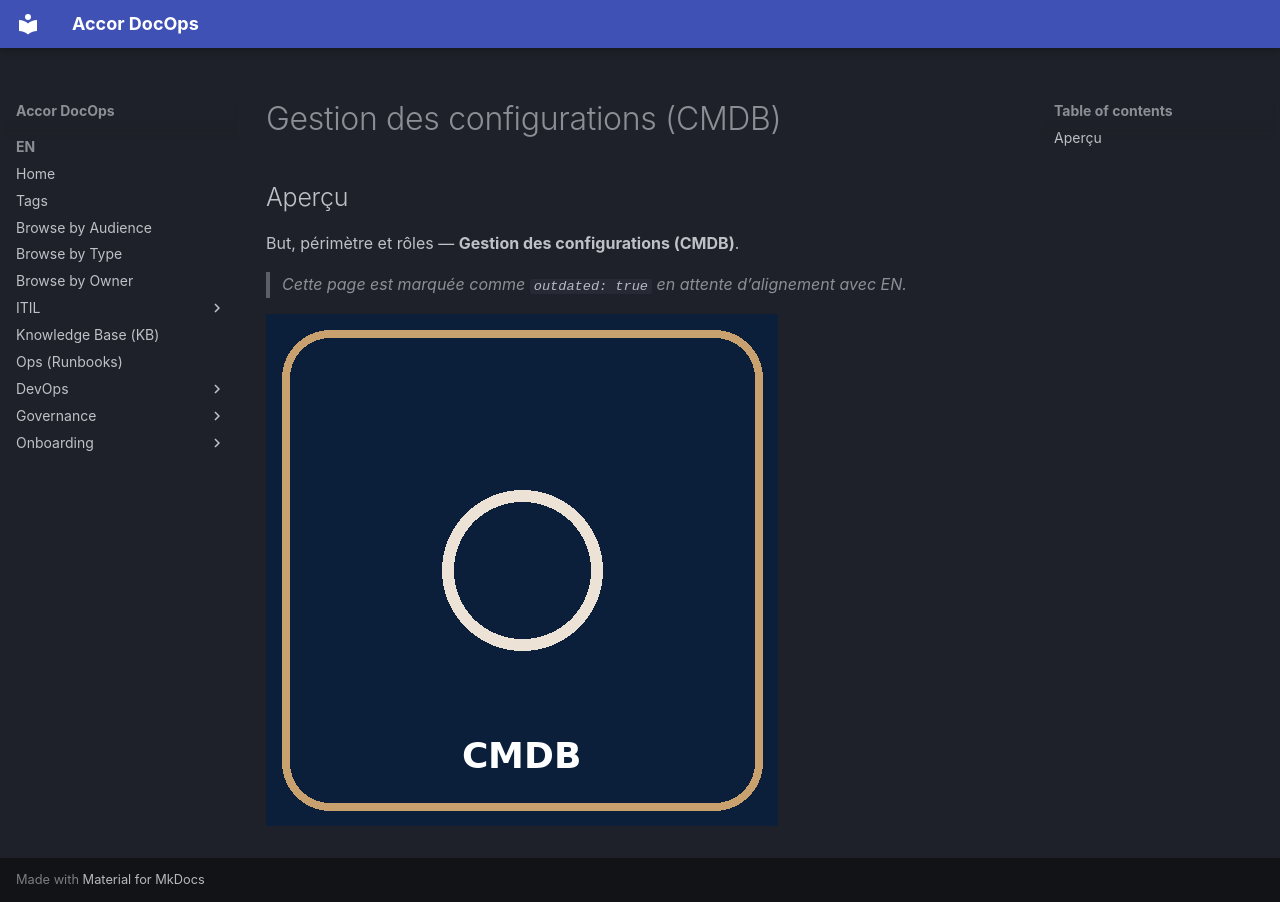

repository: Astronomyunicorn/Accor_DocOps · page: fr/itil/cmdb/index.html · generator: mkdocs

---
title: "Gestion des configurations (CMDB)"
summary: "Vue d\u2019ensemble et pratiques cl\u00e9s \u2014 Gestion des configurations (CMDB)."
owner: "ITIL/Gestion des configurations (CMDB)"
tags: ["itil", "cmdb"]
last_review: "2025-10-28"
locale: "fr"
service: "docops"
version: "v1.0"
outdated: true
---

## Aperçu
But, périmètre et rôles — **Gestion des configurations (CMDB)**.

> *Cette page est marquée comme `outdated: true` en attente d’alignement avec EN.*

![Icône](../../../media/itil-cmdb.png)
